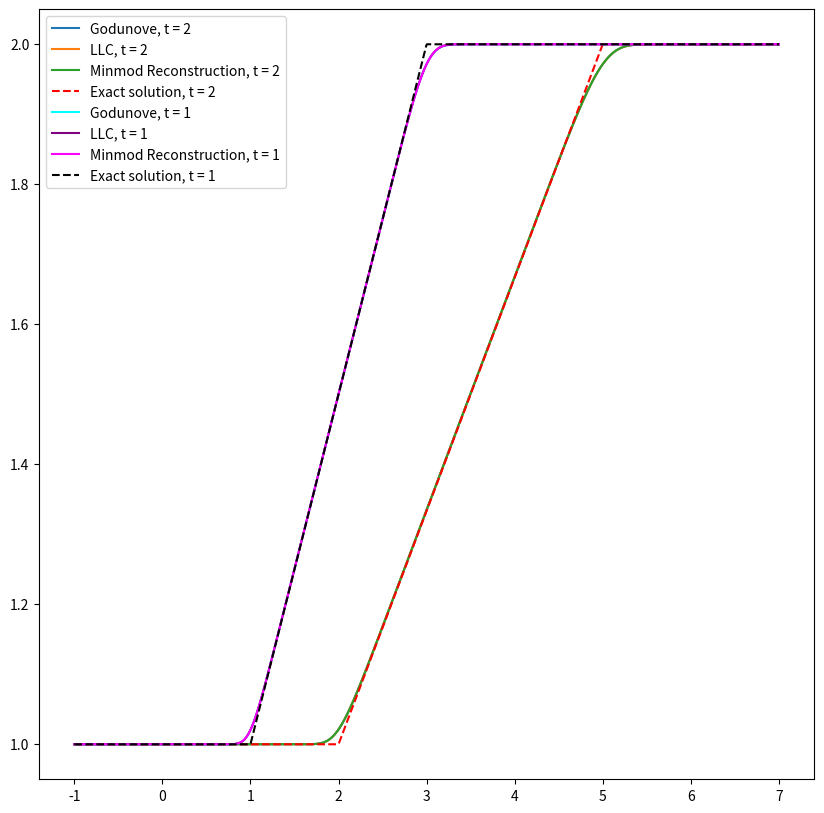

Here is the Python script that generated this plot:
import numpy as np
import numpy.linalg as la
import matplotlib.pyplot as plt
CFL = 0.5
nx = 1080 # of nodes
tf = 2
lx = 8
dx = lx/(nx-1)
BCL = 1
BCR = 2
xP = np.linspace(-1,7,nx,endpoint=True)
n = np.ones((2,nx))
n[0] = -1
# Ghost node is not stored
print()
def Init(x):
    u = np.zeros(len(x))
    for i in range(len(x)):
        if x[i] < 0:
            u[i] = 1
        elif x[i]<=1 and x[i] >=0:
            u[i] = 1+x[i]
        else:
            u[i] = 2
    return u
def u2Ex(x):
    u = np.zeros(len(x))
    for i in range(len(x)):
        if x[i] < 2:
            u[i] = 1
        elif x[i]<=5 and x[i] >=2:
            u[i] = 1/3+1/3*x[i]
        else:
            u[i] = 2
    return u
def u1Ex(x):
    u = np.zeros(len(x))
    for i in range(len(x)):
        if x[i] < 1:
            u[i] = 1
        elif x[i]<=3 and x[i] >=1:
            u[i] = 0.5+1/2*x[i]
        else:
            u[i] = 2
    return u
# if sig < 0, it is a rarefication, if sig > 0 it is a shock, if sig == 0, take either
def f(u):
    return u**2/2
def jump(u,gL,gR):
    uJ = np.zeros((2,nx))
    uJ[0,1:]  = u[1:] - u[:-1]
    uJ[-1,:-1] = u[:-1] - u[1:]
    uJ[0,0] = u[0] - gL
    uJ[-1,-1] = u[-1] - gR
    return uJ*n

# The importance of G flux is that it compute the maximum/minmum f(q) at two interfaces
def Godunove(u,gL,gR):
    fs = np.zeros((2,len(u)))
    uJ = jump(u,gL,gR)
    sig = np.sign(uJ)
    sig = np.where(sig == 0, -1, sig)
    fs[0,1:] = np.abs(np.maximum(sig[0,1:] * np.maximum(f(u[:-1]), f(u[1:])), 
                                 sig[0,1:] * np.minimum(f(u[:-1]), f(u[1:]))))
    fs[0,0] = abs(max(sig[0,0] * max(f(u[0]), f(gL)), 
                                 sig[0,0] * min(f(u[0]), f(gL))))
    fs[1,:-1] = np.abs(np.maximum(sig[1,1:] * np.maximum(f(u[:-1]), f(u[1:])), 
                                  sig[1,1:] * np.minimum(f(u[:-1]), f(u[1:]))))
    fs[-1,-1] = abs(max(sig[-1,-1] * max(f(u[-1]), f(gR)), 
                                 sig[-1,-1] * min(f(u[-1]), f(gR))))
    return fs
def LaxC(u,ghostL,ghostR):
    a = np.zeros((2,nx))
    a[0,1:] = np.maximum(abs(u[:-1]),abs(u[1:])) # a-1/2
    a[-1,:-1] = np.maximum(abs(u[:-1]),abs(u[1:])) # a+1/2
    a[0,0] = max([abs(ghostL),abs(u[0])])
    a[-1,-1] = max([abs(ghostR),abs(u[-1])])
    uJ = jump(u,ghostL,ghostR)
    return a*uJ/2


centralFlx = lambda a,b: (a+b)/2
def LLC(u,ghostL,ghostR):
    C = LaxC(u,ghostL,ghostR)
    fs = np.zeros((2,nx))
    fs[0,1:] = centralFlx(f(u[1:]), f(u[:-1]))
    fs[-1,:-1] = centralFlx(f(u[1:]), f(u[:-1]))
    fs[0,0] = centralFlx(f(u[0]), f(ghostL))
    fs[-1,-1] = centralFlx(f(u[-1]), f(ghostR))
    fs += C
    return fs
# The slop on rhe two Ghost node are always zero

phi = lambda r: np.maximum(0,np.minimum(r,1))

def surfaceReconstruction(u,ghostL,ghostR,PHI = phi):
    r = np.zeros(nx)
    r[1:-1] = (u[1:-1] - u[0:-2]+1e-15)/(u[2:] - u[1:-1]+1e-15)
    r = PHI(r)
    uCons = np.zeros((2,nx))
    for i in range(0,nx):
        if i == nx-1:
            up = ghostR
        else:
            up = u[i+1]
        uCons[0,i] = u[i] - 0.5*r[i]*(up-u[i]) # Left face construction
        uCons[1,i] = u[i] + 0.5*r[i]*(up-u[i]) # Right face construction
    fs = np.zeros((2,nx))
    fs[0,1:] = centralFlx(f(uCons[0,1:]),f(uCons[1,0:-1]))
    fs[1,:-1] = centralFlx(f(uCons[1,:-1]), f(uCons[0,1:]))
    fs[0,0] = centralFlx(f(uCons[0,0]),f(ghostL))
    fs[-1,-1] = centralFlx(f(uCons[-1,-1]),f(ghostR))
    C = LaxC(u,ghostL,ghostR)
    fs += C
    return fs

def RK2(u,flux,gL,gR,dt):
    fs = flux(u,gL,gR)
    fs1 = (fs[1] - fs[0])/dx
    uh = u - dt/2*fs1
    ghostL = 2*BCL-uh[0]
    ghostR = 2*BCR-uh[-1]
    fs = flux(uh,ghostL,ghostR)
    fs2 = (fs[1] - fs[0])/dx
    return u - dt*fs2

u = Init(xP)
u2 = u2Ex(xP)
u1 = u1Ex(xP)

# WLOG we use (ui - up)*n, n is the surface norm
def Launch(u,tf,flux):
    t = 0
    while t <= tf:
        # print(t)
        dt = CFL/(np.max(u)/dx)
        ghostL = 2*BCL-u[0]
        ghostR = 2*BCR-u[-1]
        u = RK2(u,flux,ghostL,ghostR,dt)
        t+=dt   
    return u


uGod2 = Launch(u,tf,Godunove)
uLLC2 = Launch(u,tf,LLC)
uREA2 = Launch(u,tf,surfaceReconstruction)

uGod1 = Launch(u,1,Godunove)
uLLC1 = Launch(u,1,LLC)
uREA1 = Launch(u,1,surfaceReconstruction)
plt.figure(figsize=(10,10),dpi = 200)
plt.plot(xP,uGod2,label="Godunove, t = 2")
plt.plot(xP,uLLC2,label="LLC, t = 2")
plt.plot(xP,uREA2,label="Minmod Reconstruction, t = 2")
plt.plot(xP,u2,'r--',label="Exact solution, t = 2")
plt.plot(xP,uGod1,label="Godunove, t = 1",c = 'cyan')
plt.plot(xP,uLLC1,label="LLC, t = 1",c='purple')
plt.plot(xP,uREA1,label="Minmod Reconstruction, t = 1",c = 'magenta')
plt.plot(xP,u1,'k--',label="Exact solution, t = 1")
plt.legend()
plt.show()
L2G1 = la.norm((u1-uGod1))**2/nx
L2L1 = la.norm((u1-uLLC1))**2/nx
L2R1 = la.norm((u1-uREA1))**2/nx

L2G2 = la.norm((u2-uGod2))**2/nx
L2L2 = la.norm((u2-uLLC2))**2/nx
L2R2 = la.norm((u2-uREA2))**2/nx

print(L2G1,L2L1,L2R1,L2G2,L2L2,L2R2)






